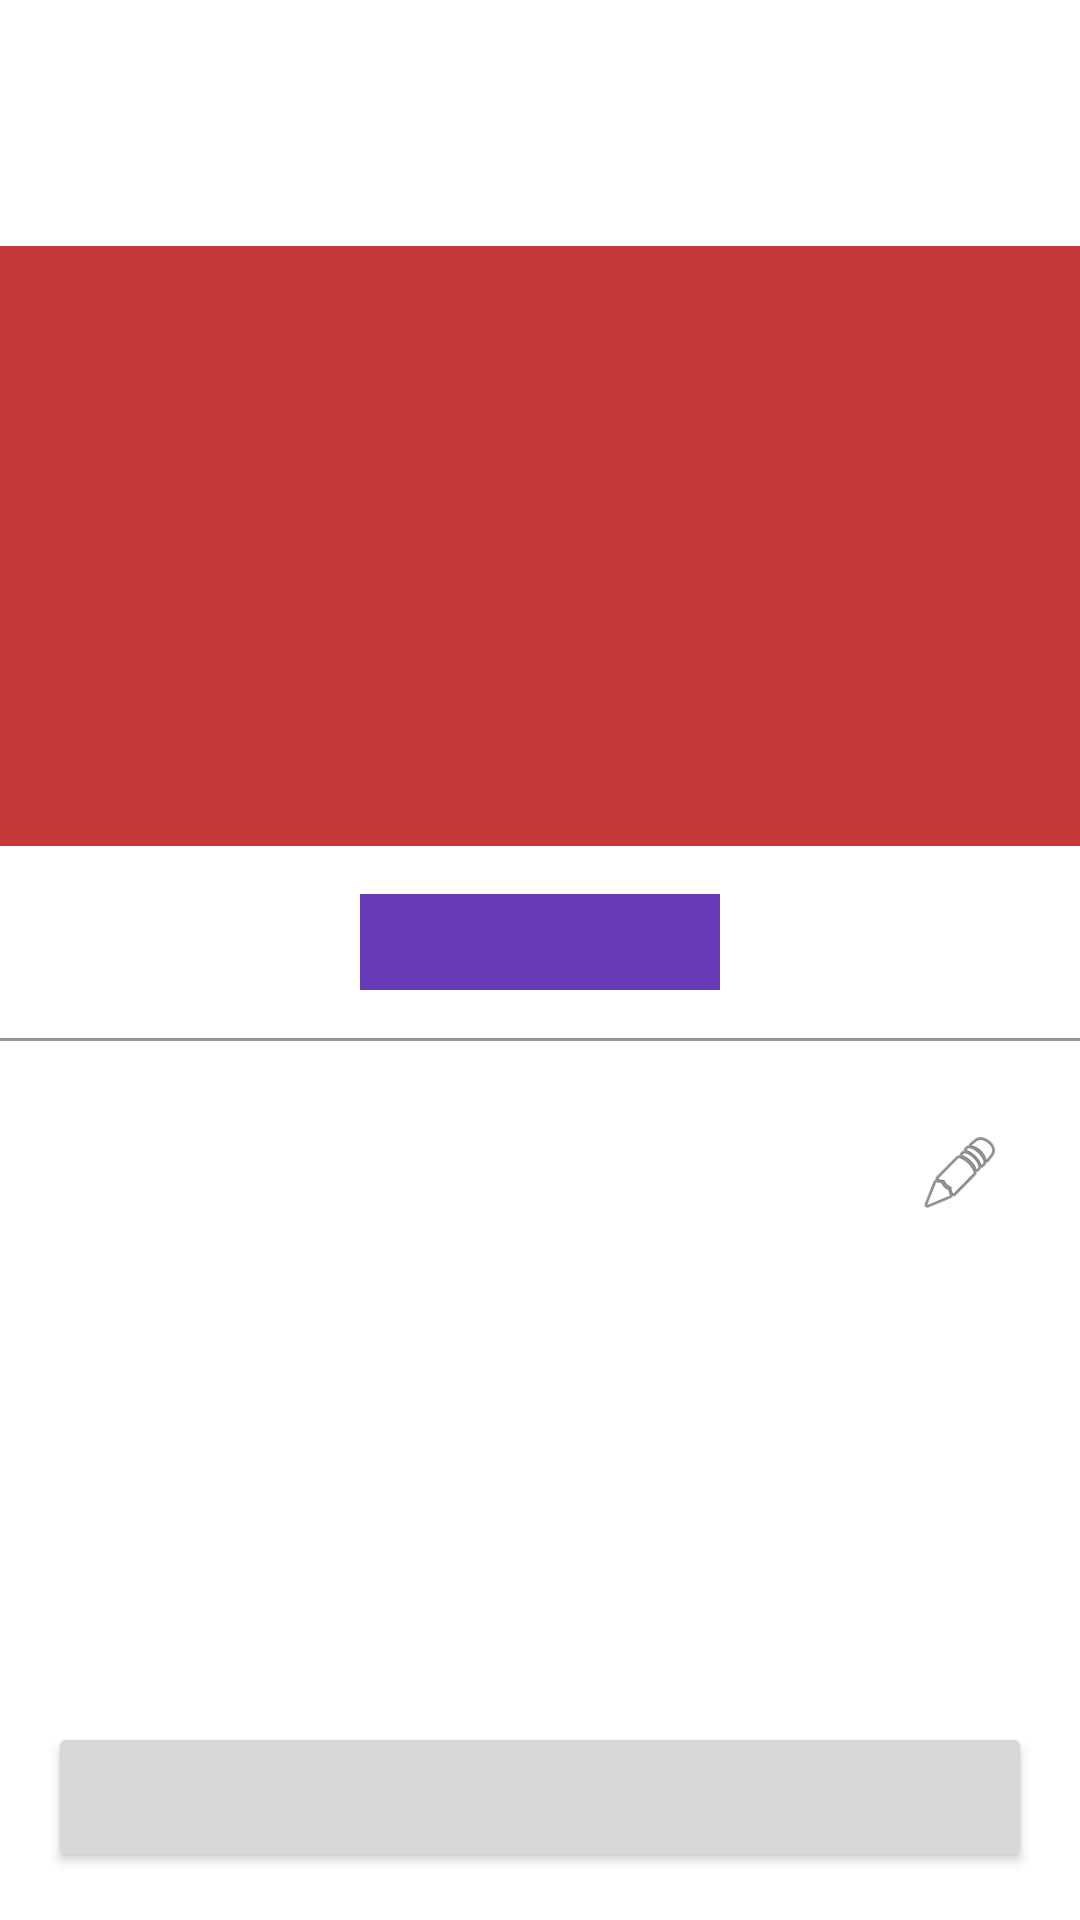

Android layout source for this screen:
<!-- AndroidManifest.xml: application theme Theme.Maktab67 -->
<!-- res/layout/test2_layout.xml -->
<ScrollView xmlns:android="http://schemas.android.com/apk/res/android"
    xmlns:app="http://schemas.android.com/apk/res-auto"
    xmlns:tools="http://schemas.android.com/tools"
    android:layout_width="match_parent"
    android:layout_height="match_parent"
    android:fillViewport="true">

    <LinearLayout
        android:layout_width="match_parent"
        android:layout_height="wrap_content"
        android:gravity="center_horizontal"
        android:orientation="vertical">

        <TextView
            android:id="@+id/transactionTitle"
            android:layout_width="wrap_content"
            android:layout_height="wrap_content"
            android:layout_marginTop="16dp"
            android:textColor="#000000"
            tools:text="رسید پرداخت" />

        <TextView
            android:id="@+id/TransactionTime"
            android:layout_width="wrap_content"
            android:layout_height="wrap_content"
            android:layout_marginTop="4dp"
            android:textColor="#434040"
            android:textStyle="normal"
            tools:text="دوشنبه ۱۷ خرداد ۱۴۰۰ ۱۷:۱۷" />

        <View
            android:id="@+id/destinationInfoView"
            android:layout_width="match_parent"
            android:layout_height="200dp"
            android:layout_marginTop="24dp"
            android:background="#C63939" />

        <FrameLayout
            android:layout_width="120dp"
            android:layout_height="32dp"
            android:layout_marginTop="16dp">

            <View
                android:id="@+id/categoryView"
                android:layout_width="match_parent"
                android:layout_height="match_parent"
                android:background="#673AB7" />

            <View
                android:id="@+id/categoryShimmer"
                android:layout_width="match_parent"
                android:layout_height="match_parent"
                android:visibility="gone" />
        </FrameLayout>

        <View
            android:id="@+id/divider"
            android:layout_width="match_parent"
            android:layout_height="1dp"
            android:layout_marginTop="16dp"
            android:background="#989595" />

        <LinearLayout
            android:layout_width="match_parent"
            android:layout_height="wrap_content"
            android:layout_marginTop="16dp"
            android:gravity="center_vertical"
            android:minHeight="56dp"
            android:orientation="horizontal">

            <androidx.appcompat.widget.AppCompatEditText
                android:id="@+id/noteEditText"
                android:layout_width="0dp"
                android:layout_height="match_parent"
                android:layout_marginHorizontal="16dp"
                android:layout_weight="1"
                android:background="#ffffff"
                android:imeOptions="actionDone"
                android:singleLine="true"
                app:backgroundTint="@color/white"
                tools:hint="Note..." />

            <FrameLayout
                android:layout_width="48dp"
                android:layout_height="48dp"
                android:layout_marginEnd="16dp">

                <androidx.appcompat.widget.AppCompatImageView
                    android:id="@+id/editButton"
                    android:layout_width="match_parent"
                    android:layout_height="match_parent"
                    android:padding="10dp"
                    app:srcCompat="@android:drawable/ic_menu_edit" />

                <View
                    android:id="@+id/editShimmer"
                    android:layout_width="match_parent"
                    android:layout_height="match_parent"
                    android:visibility="gone" />
            </FrameLayout>
        </LinearLayout>

        <FrameLayout
            android:layout_width="match_parent"
            android:layout_height="match_parent"
            android:layout_gravity="bottom">

            <LinearLayout
                android:layout_width="match_parent"
                android:layout_height="wrap_content"
                android:layout_gravity="bottom"
                android:orientation="vertical">

                <TextView
                    android:id="@+id/remainingBalanceTextView"
                    android:layout_width="match_parent"
                    android:layout_height="wrap_content"
                    android:layout_marginHorizontal="6dp"
                    android:layout_marginTop="4dp"
                    android:layout_marginBottom="32dp"
                    android:gravity="center"
                    android:singleLine="true"
                    android:textSize="15sp"
                    tools:text="موجودی باقیمانده: ۱۰۰۰۰ریال" />

                <Button
                    android:id="@+id/receiptButton"
                    android:layout_width="match_parent"
                    android:layout_height="50dp"
                    android:layout_marginHorizontal="16dp"
                    android:layout_marginBottom="16dp"
                    android:textColor="#EFECEC"
                    tools:text="رسید تراکنش" />
            </LinearLayout>
        </FrameLayout>
    </LinearLayout>
</ScrollView>
<!-- resources referenced by this layout -->
<resources>
  <style name="Theme.Maktab67" parent="Theme.MaterialComponents.DayNight.DarkActionBar">
          
          <item name="colorPrimary">@color/purple_500</item>
          <item name="colorPrimaryVariant">@color/purple_700</item>
          <item name="colorOnPrimary">@color/white</item>
          
          <item name="colorSecondary">@color/teal_200</item>
          <item name="colorSecondaryVariant">@color/teal_700</item>
          <item name="colorOnSecondary">@color/black</item>
          
          <item name="android:statusBarColor" tools:targetApi="l">?attr/colorPrimaryVariant</item>
          
      </style>
  <!-- not gathered from this repository: default colours our renderer supplied (Android Studio template values) -->
  <color name="purple_500">#FF6200EE</color>
  <color name="purple_700">#FF3700B3</color>
  <color name="teal_200">#FF03DAC5</color>
  <color name="teal_700">#FF018786</color>
  <color name="black">#FF000000</color>
  <color name="white">#FFFFFFFF</color>
</resources>
